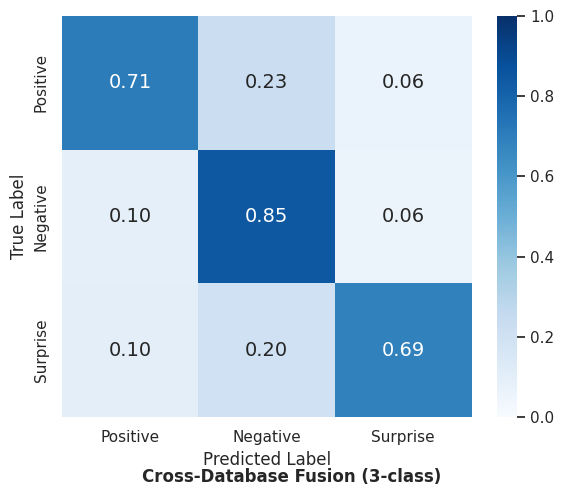

Here is the Python script that generated this plot:
import matplotlib.pyplot as plt
import numpy as np
import seaborn as sns
import os

# Data from Cross-DB Fusion Experiment
# D:\Users\fuziyan\PycharmProjects\ResNet_4channel-rgb-complete-mhi-complete-2\cross_db_fusion_train\fusion_result_cross_db\final_metrics.txt
cross_db_data = np.array([
    [77.33, 24.67, 7.00],
    [24.33, 213.00, 14.67],
    [8.67, 17.00, 57.33]
])

class_names = ['Positive', 'Negative', 'Surprise']
output_dir = r'd:\Users\fuziyan\PycharmProjects\ResNet_4channel-rgb-complete-mhi-complete-2\paper_visualization'
filename = 'Confusion_Matrix_CrossDB.png'

if not os.path.exists(output_dir):
    os.makedirs(output_dir)

# Set style
sns.set(style='white')

# Row Normalization
row_sums = cross_db_data.sum(axis=1, keepdims=True)
norm_matrix = np.divide(cross_db_data, row_sums, where=row_sums!=0)

plt.figure(figsize=(6, 5))

# Plot heatmap
ax = sns.heatmap(norm_matrix, annot=True, fmt='.2f', cmap='Blues', 
                 xticklabels=class_names, yticklabels=class_names,
                 annot_kws={"size": 14}, cbar=True, vmin=0, vmax=1)

# Set labels
plt.ylabel('True Label', fontsize=12)
plt.xlabel('Predicted Label', fontsize=12)

# Adjust layout
plt.tight_layout()
plt.subplots_adjust(bottom=0.15)

# Add title at bottom
title = 'Cross-Database Fusion (3-class)'
plt.figtext(0.5, 0.02, title, wrap=True, horizontalalignment='center', fontsize=12, fontweight='bold')

# Save
save_path = os.path.join(output_dir, filename)
plt.savefig(save_path, dpi=300, bbox_inches='tight')
plt.close()

print(f"Generated normalized confusion matrix for Cross-DB: {save_path}")
